The GitHub repository JuuuuuJu/EECampEdu contains a labelled image folder "dataset" with 8 categories: down gesture, left gesture, null no gesture, palm gesture, right gesture, rock gesture, stone gesture, thumb gesture. Examples follow, each with its label.

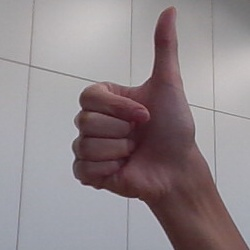
Label: thumb gesture

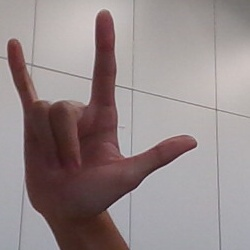
Label: rock gesture

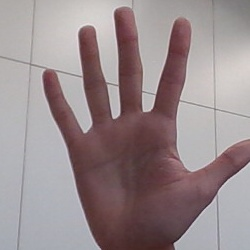
Label: palm gesture

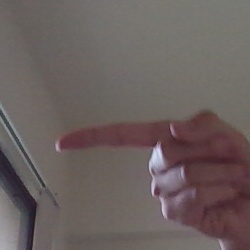
Label: left gesture

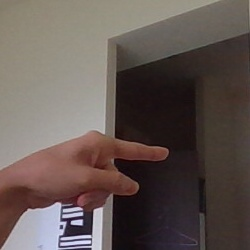
Label: right gesture

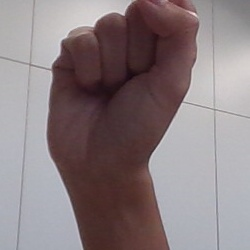
Label: stone gesture
